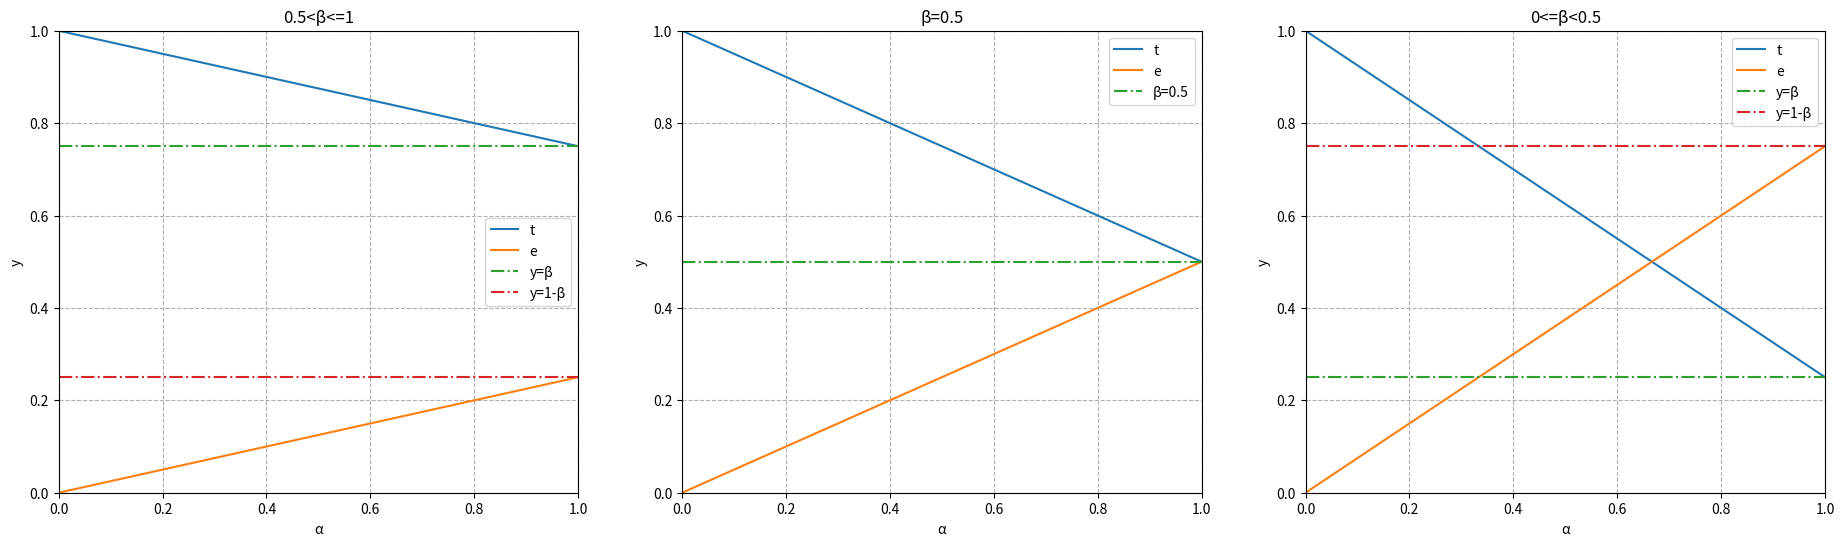
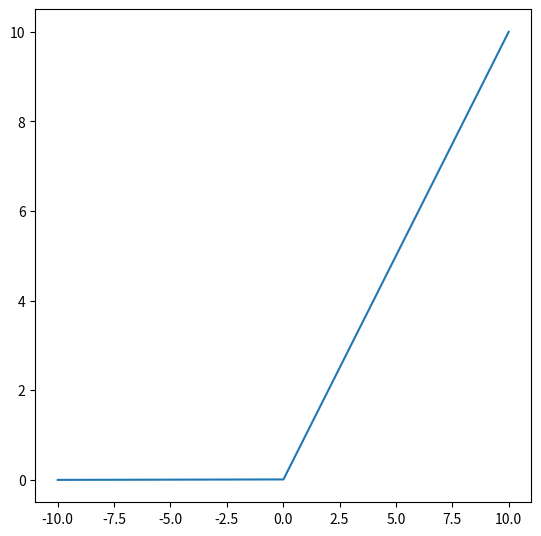
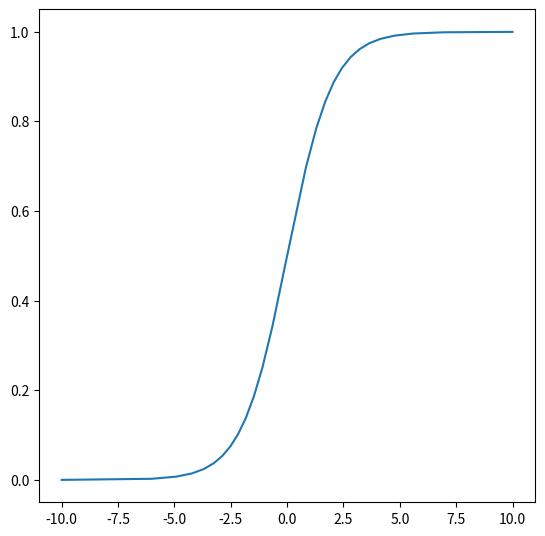

These figures' Python source, in order:
import numpy as np
import matplotlib.pyplot as plt
import matplotlib.style as mplstyle

mplstyle.use('fast')


def plot(X, fx):
    if callable(X):
        X = X()
    Y = [[f(x) for x in X] for f in fx]
    fig = plt.figure(figsize=(6.4, 6.4))
    for y in Y:
        plt.plot(X, y)
    # plt.subplots_adjust(left=0.05, right=0.97)
    plt.show()


def line_plot(ax, x, ys, labels=None, styles=None, param_dict=None):
    """
    A helper function to make a line graph

    Parameters
    ----------
    ax : Axes
        The axes to draw to

    x : array
       The x data

    ys : array
       The y data

    labels : list
       The ys labels

    param_dict : dict
       Dictionary of kwargs to pass to ax.plot

    Returns
    -------
    out : list
        list of artists added
    """
    for i, y in enumerate(ys):
        if labels is not None:
            if styles is not None:
                ax.plot(x, y, label=labels[i], linestyle=styles[i])
            else:
                ax.plot(x, y, label=labels[i])
        else:
            ax.plot(x, y)
    if param_dict is not None:
        ax.set_xlabel(param_dict['xlabel'])  # Add an x-label to the axes.
        ax.set_ylabel(param_dict['ylabel'])  # Add a y-label to the axes.
        ax.set_title(param_dict['title'])  # Add a title to the axes.
    ax.legend()  # Add a legend
    return ax


def make_figure3():
    # make Figure 3
    fig = plt.figure(figsize=(6.4 * 3, 6))
    axes = [fig.add_subplot(1, 3, i) for i in range(1, 4)]
    a = np.linspace(0, 1, 101)
    bs = [0.75, 0.50, 0.25]
    titles = ['0.5<β<=1', 'β=0.5', '0<=β<0.5']
    for ax, b, title in zip(axes, bs, titles):
        t = 1 - (1 - b) * a
        e = (1 - b) * a
        y_eq_b = np.linspace(b, b, len(a))
        y_eq_1_minus_b = np.linspace(1 - b, 1 - b, len(a))
        intersect = (1 / (2 * (1 - b)), 1 / 2)
        if b == 0.5:
            x, ys = a, [t, e, y_eq_b]
            labels, ax_text = ['t', 'e', 'β=0.5'], {'xlabel': 'α', 'ylabel': 'y', 'title': title}
            styles = [None, None, '-.']
        else:
            x, ys = a, [t, e, y_eq_b, y_eq_1_minus_b]
            labels, ax_text = ['t', 'e', 'y=β', 'y=1-β'], {'xlabel': 'α', 'ylabel': 'y', 'title': title}
            styles = [None, None, '-.', '-.']
        line_plot(ax, x, ys, labels, styles, ax_text)
        ax.set_xlim(0, 1)
        ax.set_ylim(0, 1)
        ax.grid(linestyle='--')
    plt.subplots_adjust(left=0.05, right=0.97)
    # save_plt('./figures/Figure_3.Detection_efficiency_on_a.jpg')
    plt.show()


if __name__ == "__main__":
    make_figure3()
    relu = lambda x: x if x > 0 else 0
    sigmoid = lambda x: 1 / (1 + np.exp(-x))
    plot(np.linspace(-10, 10, 1000), [relu])
    plot(np.linspace(-10, 10, 1000), [sigmoid])
